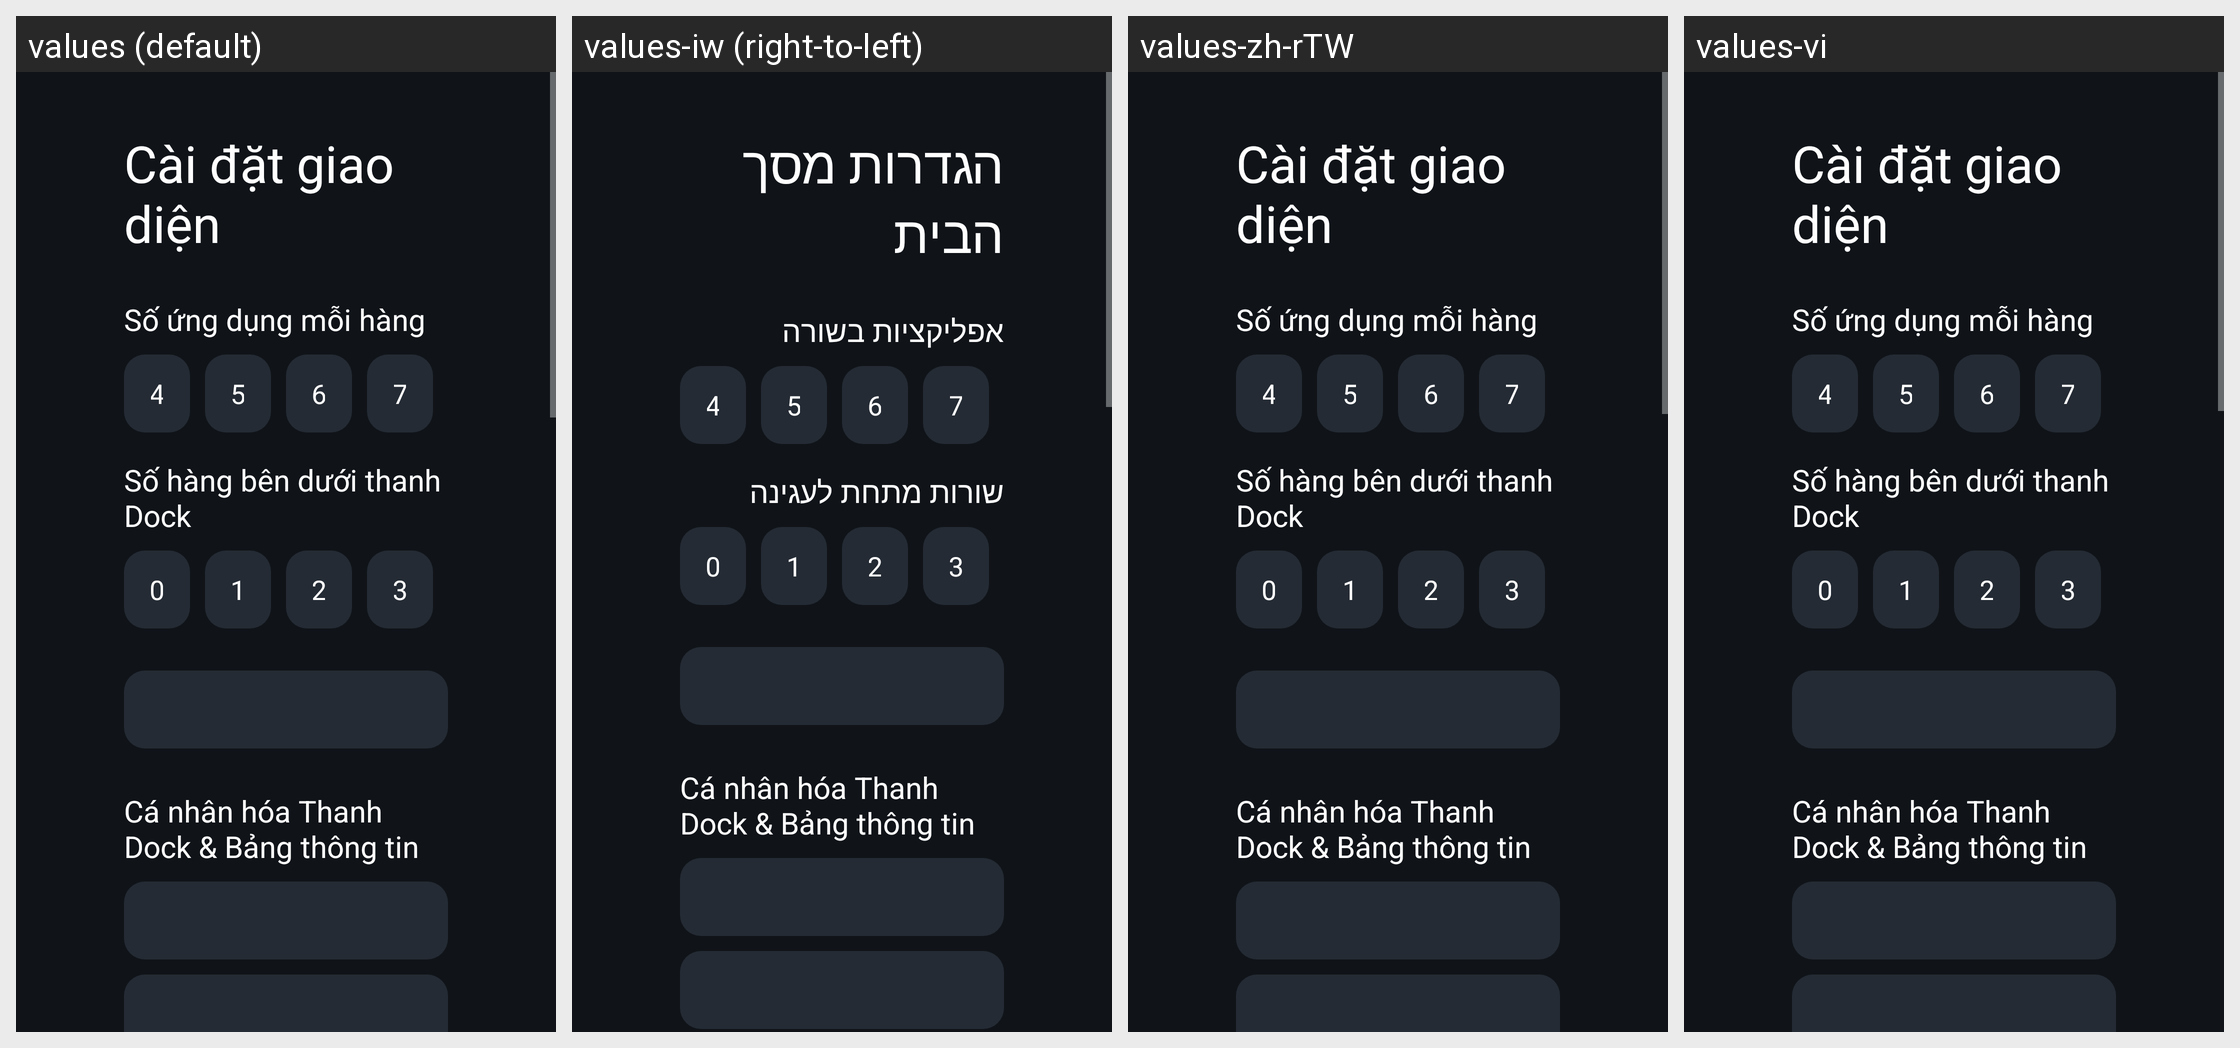

The same Android screen rendered under several of its app's locales, left to right. List the strings drawn on it with the default value and each locale's translation.
Android screen res/layout/activity_launcher_settings.xml rendered under 4 locales, left to right: values (default), values-iw (right-to-left), values-zh-rTW, values-vi. Device: Nexus 5 (rendered at 1080×1920; each locale shown at half size, 540×960, under a caption strip naming it); theme Theme.TvHome.
Other locales in the repository, not shown: values-ar, values-bn, values-ca, values-cs, values-de, values-es, values-fi, values-fr, values-in, values-it, values-nb, values-nl, values-pl, values-pt, values-ru, values-th, values-tr, values-uz.
Strings drawn on this screen, with the default value and each locale's value (text and hints the layout hard-codes, and strings that could not be matched under every locale, appear in the picture but are not listed):

launcher_settings
  values: Cài đặt giao diện
  values-iw: הגדרות מסך הבית
  values-zh-rTW: Cài đặt giao diện
  values-vi: Cài đặt giao diện

columns_label
  values: Số ứng dụng mỗi hàng
  values-iw: אפליקציות בשורה
  values-zh-rTW: Số ứng dụng mỗi hàng
  values-vi: Số ứng dụng mỗi hàng

rows_below_dock_label
  values: Số hàng bên dưới thanh Dock
  values-iw: שורות מתחת לעגינה
  values-zh-rTW: Số hàng bên dưới thanh Dock
  values-vi: Số hàng bên dưới thanh Dock

settings_section_personalize
  values: Cá nhân hóa Thanh Dock & Bảng thông tin
  values-iw: Cá nhân hóa Thanh Dock & Bảng thông tin  [not translated; the default value is used]
  values-zh-rTW: Cá nhân hóa Thanh Dock & Bảng thông tin  [not translated; the default value is used]
  values-vi: Cá nhân hóa Thanh Dock & Bảng thông tin  [not translated; the default value is used]
